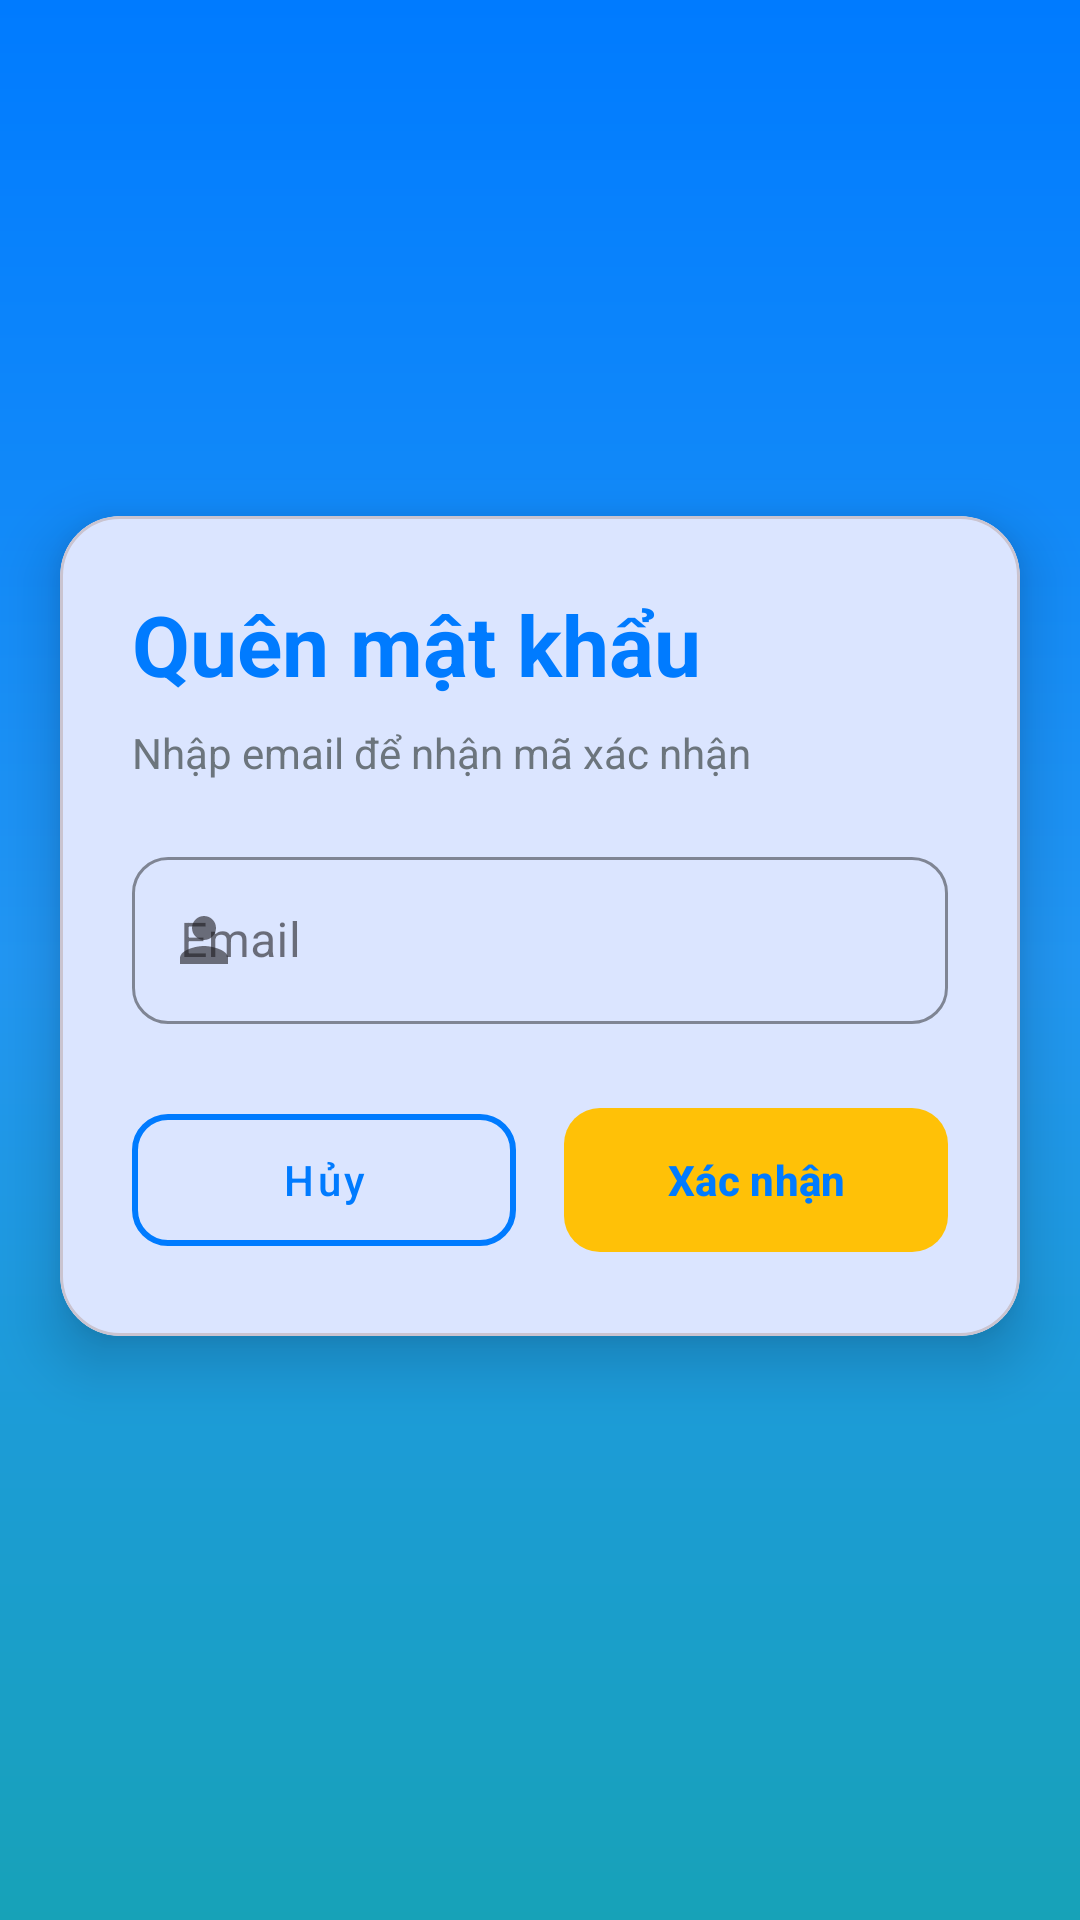

Write the Android layout XML for this screen, with the resource values it uses.
<!-- AndroidManifest.xml: application theme Theme.MyApplication -->
<!-- res/layout/activity_reset_password.xml -->
<?xml version="1.0" encoding="utf-8"?>
<androidx.constraintlayout.widget.ConstraintLayout xmlns:android="http://schemas.android.com/apk/res/android"
    xmlns:app="http://schemas.android.com/apk/res-auto"
    xmlns:tools="http://schemas.android.com/tools"
    android:id="@+id/main"
    android:layout_width="match_parent"
    android:layout_height="match_parent"
    android:background="@drawable/top_gradient"
    android:fitsSystemWindows="true"
    tools:context=".Activity.ResetPasswordActivity">

    
    <androidx.constraintlayout.widget.ConstraintLayout
        android:id="@+id/topSection"
        android:layout_width="0dp"
        android:layout_height="0dp"
        android:paddingTop="40dp"
        android:paddingBottom="24dp"
        app:layout_constraintTop_toTopOf="parent"
        app:layout_constraintHeight_percent="0.30"
        app:layout_constraintStart_toStartOf="parent"
        app:layout_constraintEnd_toEndOf="parent">

        <ImageView
            android:id="@+id/imgLogo"
            android:layout_width="120dp"
            android:layout_height="120dp"
            android:contentDescription="@string/app_name"
            android:scaleType="centerInside"
            android:src="@drawable/logo_edu4all"
            app:layout_constraintBottom_toBottomOf="parent"
            app:layout_constraintEnd_toEndOf="parent"
            app:layout_constraintStart_toStartOf="parent"
            app:layout_constraintTop_toTopOf="parent" />
    </androidx.constraintlayout.widget.ConstraintLayout>

    
    <com.google.android.material.card.MaterialCardView
        android:id="@+id/loginCard"
        android:layout_width="0dp"
        android:layout_height="wrap_content"
        app:cardCornerRadius="20dp"
        app:cardElevation="12dp"
        android:layout_marginStart="20dp"
        android:layout_marginEnd="20dp"
        android:translationY="-20dp"
        app:layout_constraintTop_toBottomOf="@id/topSection"
        app:layout_constraintStart_toStartOf="parent"
        app:layout_constraintEnd_toEndOf="parent">

        <androidx.constraintlayout.widget.ConstraintLayout
            android:layout_width="match_parent"
            android:layout_height="wrap_content"
            android:padding="24dp">

            <TextView
                android:id="@+id/tvTitle"
                android:layout_width="0dp"
                android:layout_height="wrap_content"
                android:text="Quên mật khẩu"
                android:textColor="@color/primary_blue"
                android:textSize="28sp"
                android:textStyle="bold"
                app:layout_constraintStart_toStartOf="parent"
                app:layout_constraintEnd_toEndOf="parent"
                app:layout_constraintTop_toTopOf="parent" />

            <TextView
                android:id="@+id/tvSubtitle"
                android:layout_width="0dp"
                android:layout_height="wrap_content"
                android:layout_marginTop="8dp"
                android:text="Nhập email để nhận mã xác nhận"
                android:textColor="@color/text_secondary"
                android:textSize="14sp"
                app:layout_constraintStart_toStartOf="parent"
                app:layout_constraintEnd_toEndOf="parent"
                app:layout_constraintTop_toBottomOf="@id/tvTitle" />

            <com.google.android.material.textfield.TextInputLayout
                android:id="@+id/emailLayout"
                style="@style/Widget.MaterialComponents.TextInputLayout.OutlinedBox"
                android:layout_width="0dp"
                android:layout_height="wrap_content"
                android:layout_marginTop="20dp"
                android:hint="Email"
                app:startIconDrawable="@drawable/ic_person"
                app:boxStrokeColor="@color/primary_blue"
                app:boxCornerRadiusBottomEnd="12dp"
                app:boxCornerRadiusBottomStart="12dp"
                app:boxCornerRadiusTopEnd="12dp"
                app:boxCornerRadiusTopStart="12dp"
                app:layout_constraintTop_toBottomOf="@id/tvSubtitle"
                app:layout_constraintStart_toStartOf="parent"
                app:layout_constraintEnd_toEndOf="parent">

                <com.google.android.material.textfield.TextInputEditText
                    android:id="@+id/etEmail"
                    android:layout_width="match_parent"
                    android:layout_height="wrap_content"
                    android:inputType="textEmailAddress"
                    android:textColor="@color/text_primary"
                    android:textSize="16sp" />
            </com.google.android.material.textfield.TextInputLayout>

            <LinearLayout
                android:layout_width="0dp"
                android:layout_height="wrap_content"
                android:layout_marginTop="24dp"
                android:orientation="horizontal"
                app:layout_constraintTop_toBottomOf="@id/emailLayout"
                app:layout_constraintStart_toStartOf="parent"
                app:layout_constraintEnd_toEndOf="parent">

                <com.google.android.material.button.MaterialButton
                    android:id="@+id/btnCancel"
                    style="@style/SecondaryButton"
                    android:layout_width="0dp"
                    android:layout_height="56dp"
                    android:layout_weight="1"
                    android:layout_marginEnd="8dp"
                    android:text="Hủy"
                    android:textAllCaps="false"
                    app:cornerRadius="12dp" />

                <com.google.android.material.button.MaterialButton
                    android:id="@+id/btnConfirm"
                    android:layout_width="0dp"
                    android:layout_height="56dp"
                    android:layout_weight="1"
                    android:layout_marginStart="8dp"
                    android:text="Xác nhận"
                    android:textAllCaps="false"
                    android:textColor="@color/primary_blue"
                    android:textStyle="bold"
                    app:cornerRadius="12dp"
                    app:backgroundTint="@color/color_yellow" />

            </LinearLayout>

        </androidx.constraintlayout.widget.ConstraintLayout>
    </com.google.android.material.card.MaterialCardView>

</androidx.constraintlayout.widget.ConstraintLayout>
<!-- resources referenced by this layout -->
<resources>
  <color name="color_yellow">#FFC107</color>
  <color name="primary_blue">#007BFF</color>
  <color name="text_primary">#212529</color>
  <color name="text_secondary">#6C757D</color>
  <!-- drawable ic_person (drawable) -->
  <vector xmlns:android="http://schemas.android.com/apk/res/android"
      android:width="24dp"
      android:height="24dp"
      android:viewportWidth="24"
      android:viewportHeight="24">
      <path
          android:fillColor="#6C757D"
          android:pathData="M12,12c2.21,0 4,-1.79 4,-4s-1.79,-4 -4,-4 -4,1.79 -4,4 1.79,4 4,4zM12,14c-2.67,0 -8,1.34 -8,4v2h16v-2c0,-2.66 -5.33,-4 -8,-4z"/>
  </vector>
  <!-- drawable top_gradient (drawable) -->
  <?xml version="1.0" encoding="utf-8"?>
  <shape xmlns:android="http://schemas.android.com/apk/res/android" android:shape="rectangle">
      <gradient
          android:startColor="#007BFF"
          android:centerColor="#2196F3"
          android:endColor="#17A2B8"
          android:angle="270" />
  </shape>
  <string name="app_name">Edu4All</string>
  <style name="SecondaryButton" parent="Widget.MaterialComponents.Button.OutlinedButton">
          <item name="android:textColor">@color/primary_blue</item>
          <item name="strokeColor">@color/primary_blue</item>
          <item name="strokeWidth">2dp</item>
          <item name="cornerRadius">12dp</item>
      </style>
  <style name="Theme.MyApplication" parent="Base.Theme.MyApplication" />
  <style name="Base.Theme.MyApplication" parent="Theme.Material3.DayNight.NoActionBar">
          
          <item name="colorPrimary">@color/primary_blue</item>
          <item name="colorPrimaryDark">@color/primary_blue_dark</item>
          <item name="colorAccent">@color/color_yellow</item>
          <item name="android:statusBarColor">@color/primary_blue</item>
          <item name="android:navigationBarColor">@color/color_yellow</item>
      </style>
  <color name="primary_blue_dark">#0056b3</color>
</resources>
